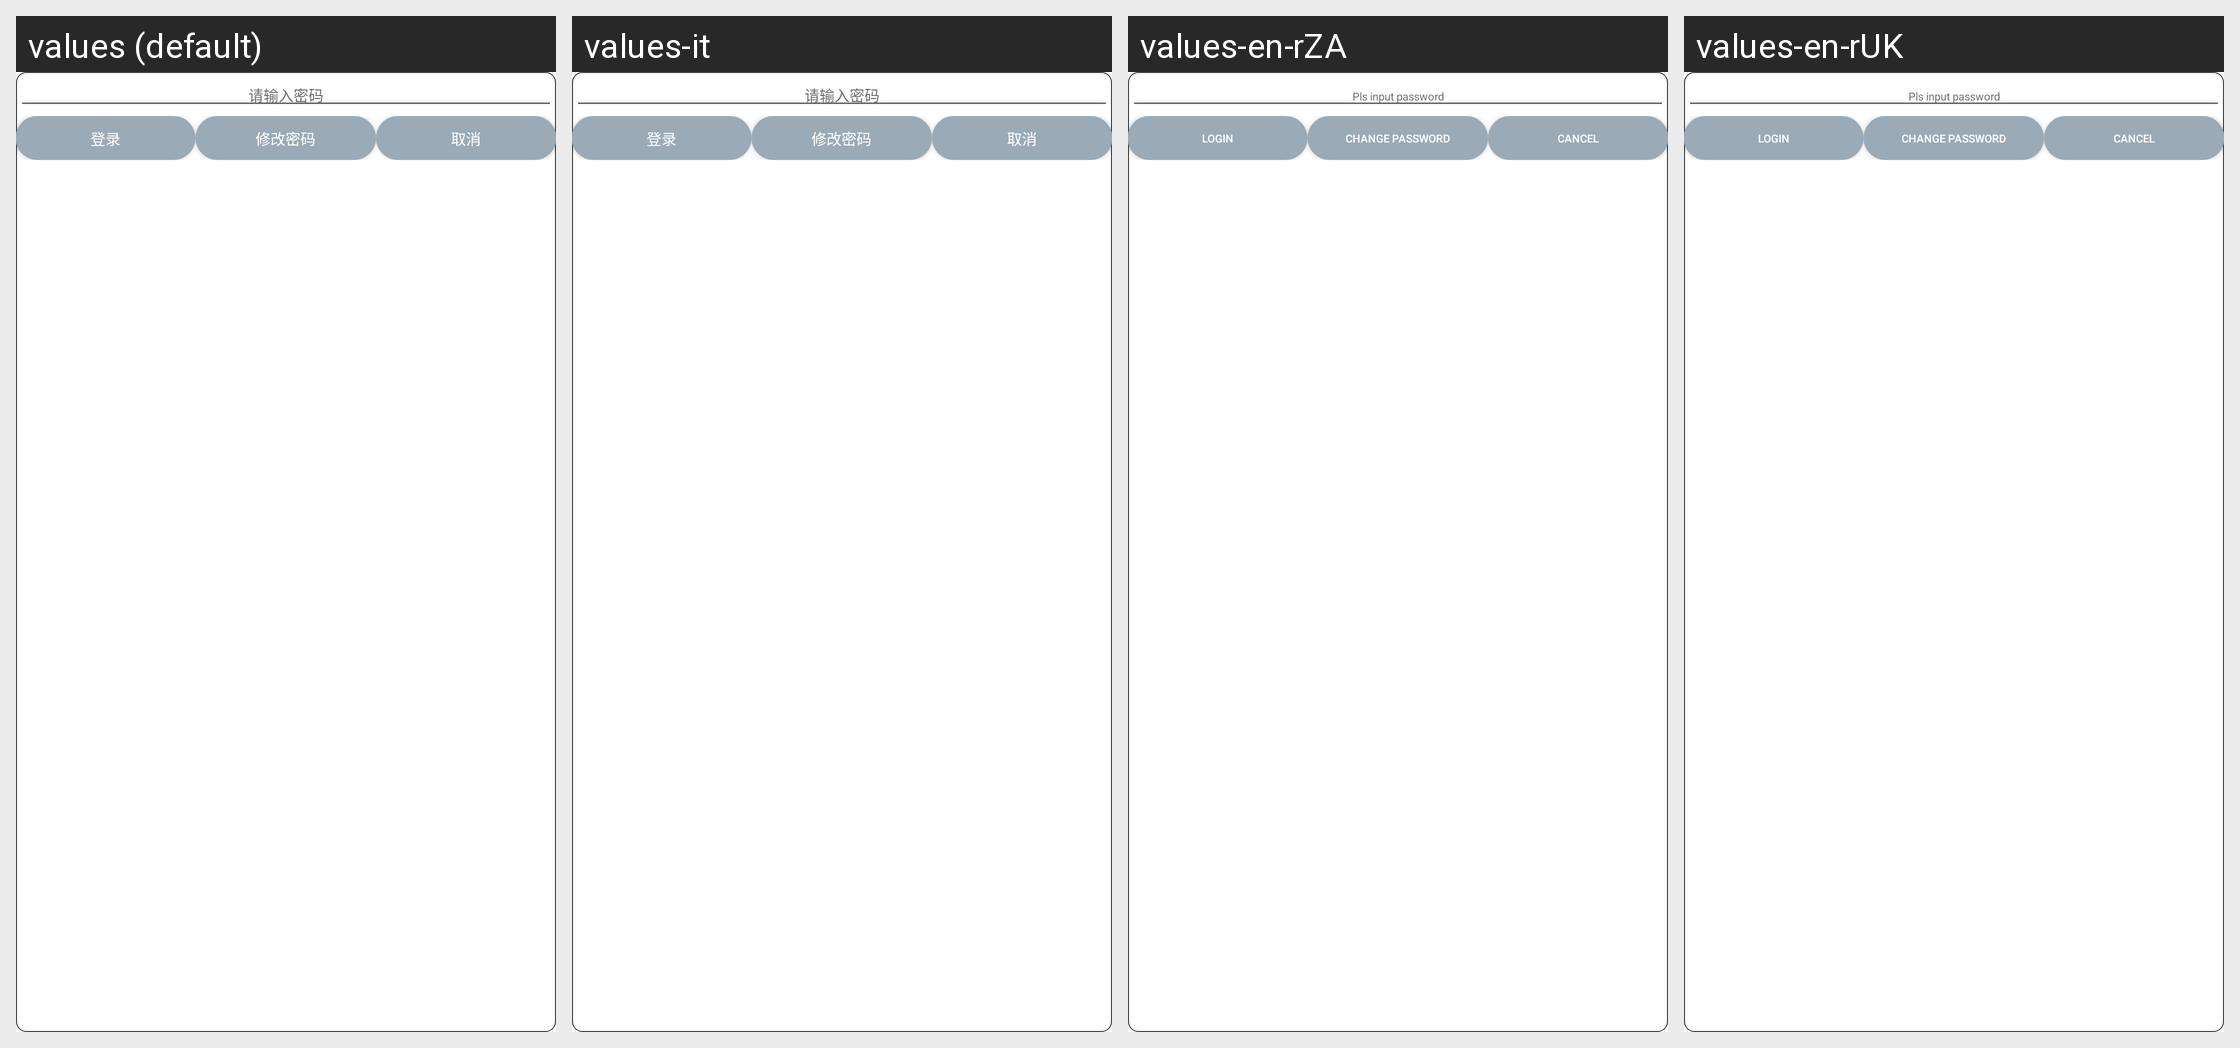

Locale-by-locale string values for the Android screen shown in this grid:
Android screen res/layout/layout_dialog_login.xml rendered under 4 locales, left to right: values (default), values-it, values-en-rZA, values-en-rUK. Device: Nexus 5 (rendered at 1080×1920; each locale shown at half size, 540×960, under a caption strip naming it); theme AppTheme.
Other locales in the repository, not shown: values-ar, values-de, values-en, values-en-rUS, values-es, values-fr, values-hy, values-ko, values-pl, values-th.
Strings drawn on this screen, with the default value and each locale's value (text and hints the layout hard-codes, and strings that could not be matched under every locale, appear in the picture but are not listed):

pls_input_password
  values: 请输入密码
  values-it: 请输入密码
  values-en-rZA: Pls input password  [from values-en]
  values-en-rUK: Pls input password  [from values-en]

login
  values: 登录
  values-it: 登录
  values-en-rZA: Login  [from values-en]
  values-en-rUK: Login  [from values-en]

update_password
  values: 修改密码
  values-it: 修改密码
  values-en-rZA: Change password  [from values-en]
  values-en-rUK: Change password  [from values-en]

cancel
  values: 取消
  values-it: 取消
  values-en-rZA: Cancel  [from values-en]
  values-en-rUK: Cancel  [from values-en]
